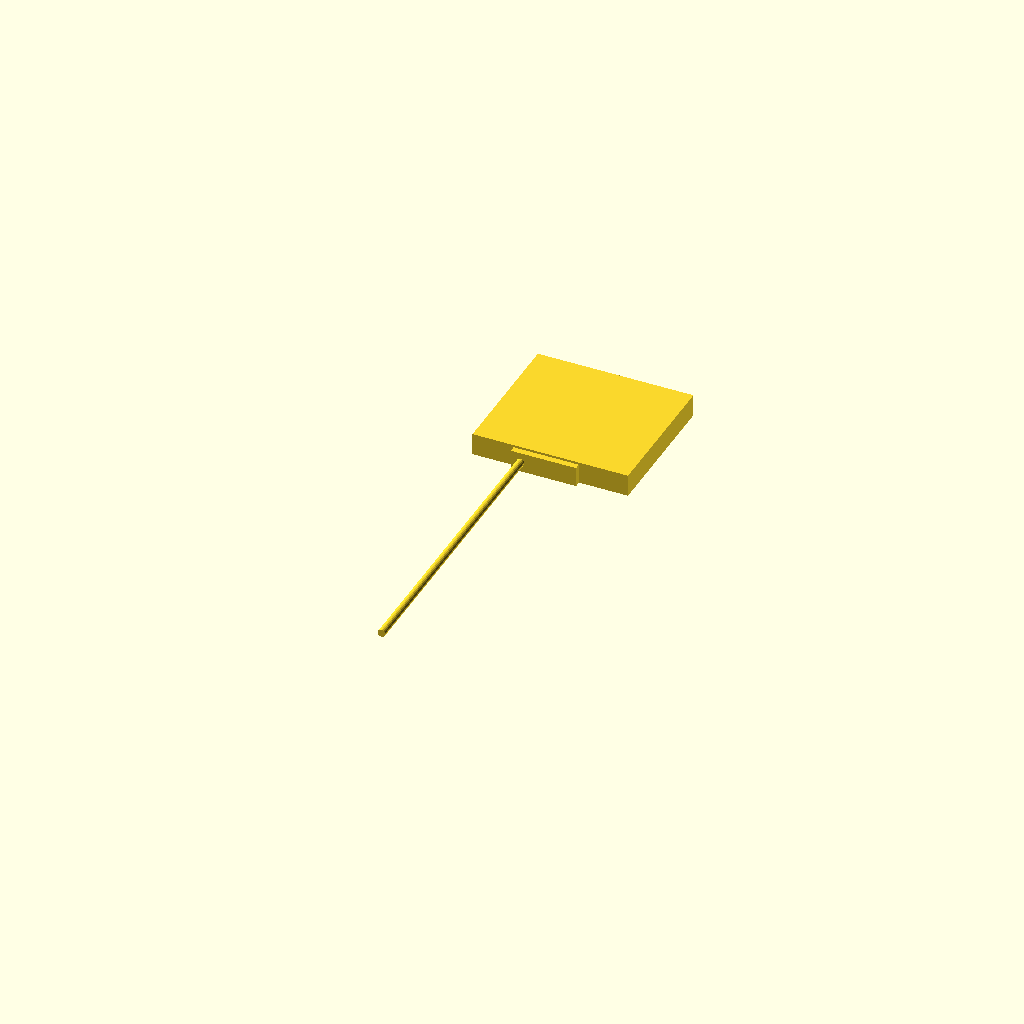
Cell 1: rendered with the file's own defaults.
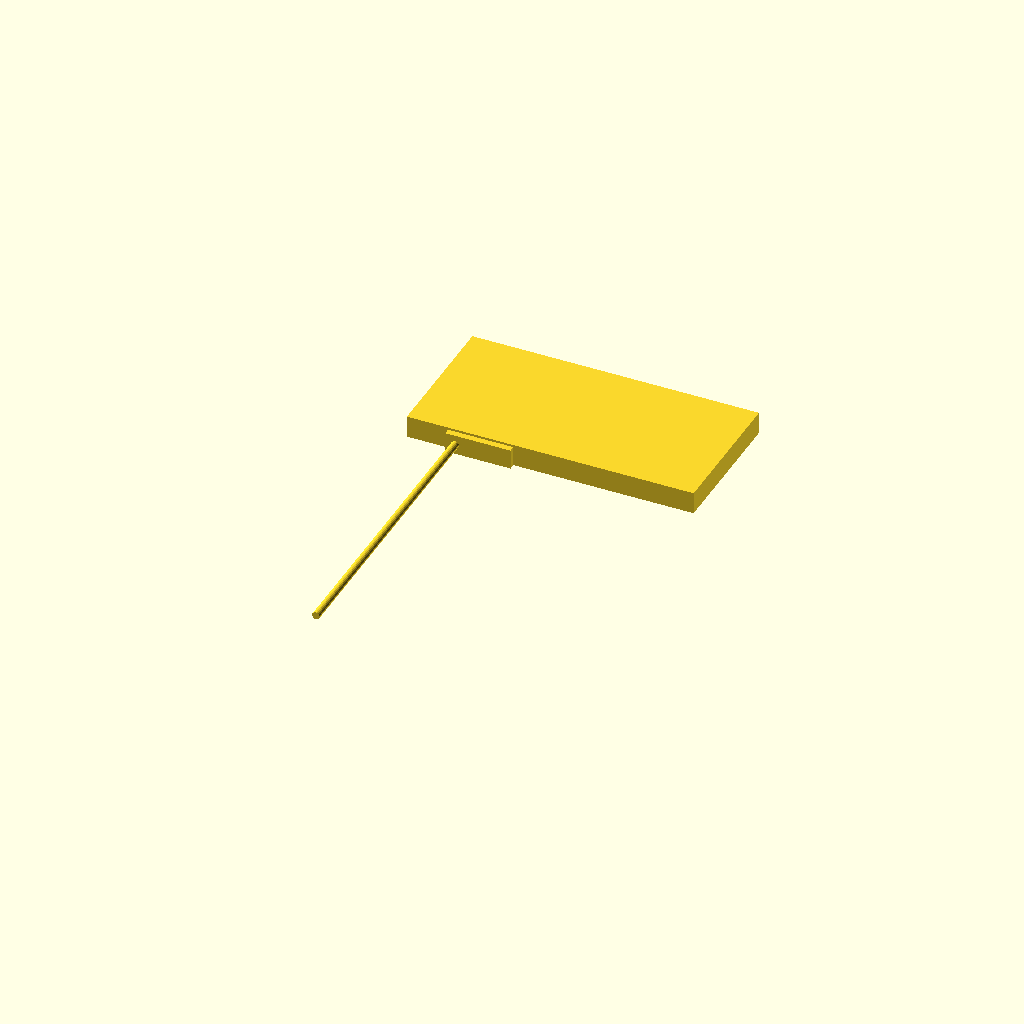
Cell 2: the same model with board_w = 86.
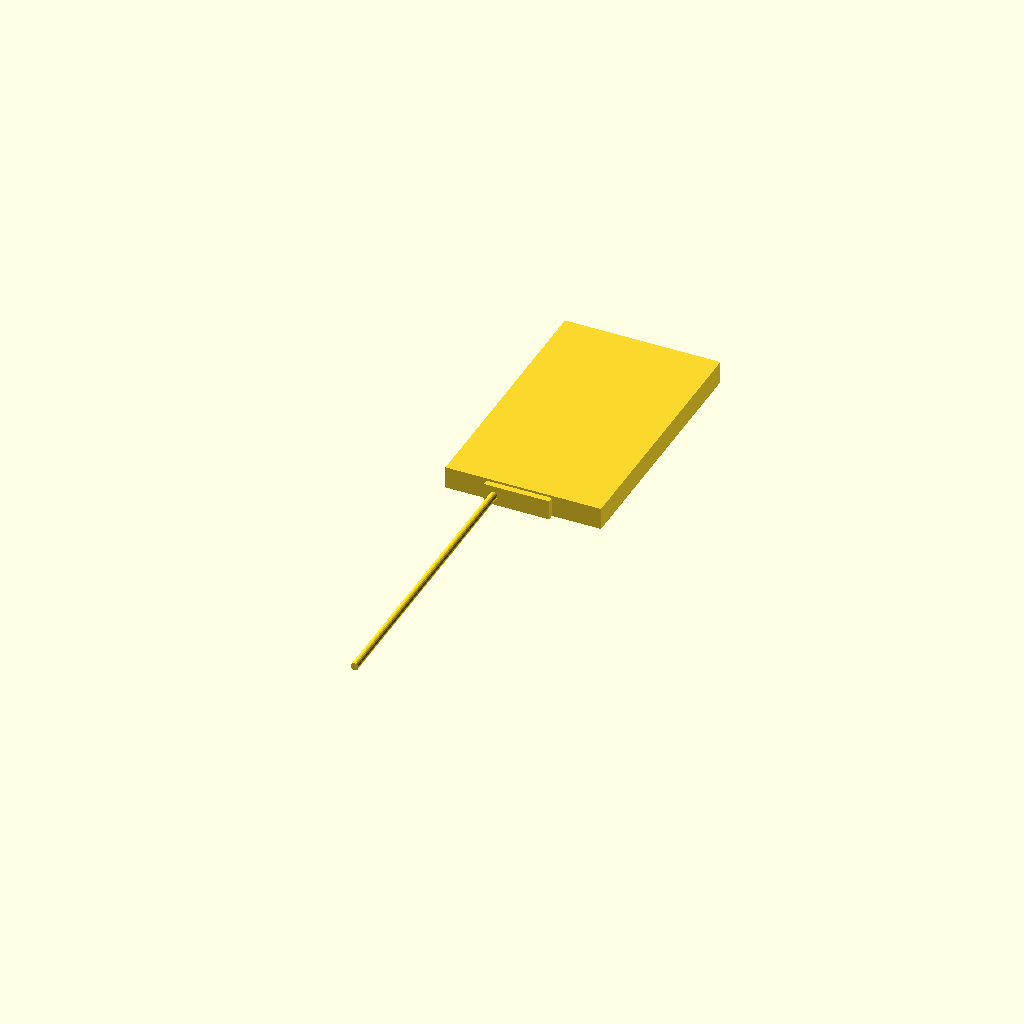
Cell 3 — board_h set to 76, the other parameters unchanged.
All cells are drawn from one camera (rotation 55°, 0°, 25°, orthographic, colour scheme Cornfield), so only the parameter changes between them.
OpenSCAD source file powerplant_tray.scad:
$fn = 60;

board_w = 43.0;
board_h = 38.0;
board_clearance = 1.1; 

usb_in_y_original = 125.73;
rgb_in_y_original = 114.3;

// --- ORIGINAL STANDOFFS ---
orig_h1 = [13.46, 140.34]; 
orig_h2 = [50.55, 140.46]; 
orig_h3 = [50.42, 108.59]; 
orig_h4 = [13.46, 108.59]; 

board_center_x = (orig_h1[0] + orig_h2[0] + orig_h3[0] + orig_h4[0]) / 4;
board_center_y = (orig_h1[1] + orig_h2[1] + orig_h3[1] + orig_h4[1]) / 4;

// --- ADJUSTED STANDOFFS ---
h1 = [orig_h1[0] - 5.0, orig_h1[1]]; 
h2 = [orig_h2[0] - 1.0, orig_h2[1]]; 
h3 = [orig_h3[0] - 1.0, orig_h3[1]]; 
h4 = [orig_h4[0] - 5.0, orig_h4[1]]; 

case_width = board_w + board_clearance;
case_length = board_h + board_clearance;

front_extension = 5.0; 
case_min_x = board_center_x - (case_width / 2) - front_extension; 
case_max_x = board_center_x + (case_width / 2); 
case_min_y = board_center_y - (case_length / 2); 
case_max_y = board_center_y + (case_length / 2); 

wall_thickness = 1.5; 
base_thickness = 2.0; 
standoff_h = 2.5; 
nominal_standoff_h = 2.5; 
pcb_thickness = 1.6;

usb_center_below_pcb = 1.6; 
usb_z = base_thickness + nominal_standoff_h - usb_center_below_pcb; 
total_internal_height = nominal_standoff_h + pcb_thickness; 

// Flip coordinates to match the mirrored standoffs
usb_in_y_flipped = board_center_y - (usb_in_y_original - board_center_y);
rgb_in_y_flipped = board_center_y - (rgb_in_y_original - board_center_y);

// LED sits on the downward-facing PCB. Center of a ~2mm LED is ~1mm below PCB surface.
rgb_z = base_thickness + nominal_standoff_h - 1.0; 

// --- FLEX TAB PARAMETERS ---
side_wall_t = 5.0;
tab_start_x = case_min_x + 12.0;
tab_l = 20.0;
slit_w = 1.0;
tab_protrusion = 2.0;

module pill(w, h, depth) {
    r = h/2;
    hull() {
        translate([-(w/2 - r), 0, 0]) cylinder(r=r, h=depth, center=true);
        translate([ (w/2 - r), 0, 0]) cylinder(r=r, h=depth, center=true);
    }
}

module standoff(pos) {
    translate([pos[0], pos[1], base_thickness])
    difference() {
        cylinder(d=5.5, h=standoff_h); 
        translate([0,0,1]) cylinder(d=2.0, h=standoff_h); 
    }
}

module slide_in_tray_upside_down() {
    union() {
        difference() {
            // Original outer bounding box
            translate([case_min_x - wall_thickness, case_min_y - side_wall_t, 0])
                cube([case_width + front_extension + wall_thickness, case_length + side_wall_t + wall_thickness, total_internal_height + base_thickness]);
            
            // Inner cavity: shortened by wall_thickness to leave a solid back wall
            translate([case_min_x, case_min_y, base_thickness])
                cube([case_width + front_extension - wall_thickness, case_length, total_internal_height + 1]);

            // --- BACK WALL MIDDLE 1/3RD CUTOUT ---
            translate([case_max_x - wall_thickness - 0.1, case_min_y + (case_length / 3), base_thickness])
                cube([wall_thickness + 0.2, case_length / 3, total_internal_height + 1]);

            // USB Cutout 
            translate([case_min_x, usb_in_y_flipped, usb_z]) 
                rotate([90, 0, -90]) 
                pill(9.0, 4.0, 20); 
                
            // RGB LED Cutout 
            translate([case_min_x, rgb_in_y_flipped, rgb_z]) 
                rotate([90, 0, -90]) 
                pill(4.0, 2.0, 20); 
                
            // --- FLEX TAB CAVITY ---
            translate([tab_start_x, case_min_y - side_wall_t + 1.8, -0.1])
                cube([tab_l + slit_w + 1, 2.0, total_internal_height + base_thickness + 0.2]);
                
            // --- FLEX TAB SLIT ---
            translate([tab_start_x, case_min_y - side_wall_t - 0.1, -0.1])
                cube([slit_w, 1.8 + 2.0 + 0.2, total_internal_height + base_thickness + 0.2]); 
        }
        
        // --- OUTWARD LOCKING TAB WEDGE ---
        translate([tab_start_x + slit_w, case_min_y - side_wall_t + 0.1, 0])
        linear_extrude(height=total_internal_height + base_thickness)
        polygon([
            [0, 0],                 
            [0, -tab_protrusion],   
            [4, -tab_protrusion],   
            [tab_l, 0]              
        ]);
        
        translate([0, board_center_y, 0])
        mirror([0, 1, 0])
        translate([0, -board_center_y, 0])
        union() {
            standoff(h1);
            standoff(h2);
            standoff(h3);
            standoff(h4);
        }
    }
}

module tray_outline(tolerance = 0.2) {
    translate([
        case_min_x - wall_thickness - tolerance, 
        case_min_y - side_wall_t - tolerance, 
        -tolerance
    ])
    cube([
        case_width + front_extension + wall_thickness + (tolerance * 2), 
        case_length + side_wall_t + wall_thickness + (tolerance * 2), 
        total_internal_height + base_thickness + (tolerance * 2) + 0.75
    ]);
}

module receiver_pocket_cutout(tolerance = 0.2) {
    tray_outline(tolerance);
    
    translate([
        tab_start_x - tolerance, 
        case_min_y - side_wall_t - tab_protrusion - tolerance, 
        -tolerance
    ])
    cube([
        tab_l + slit_w + (2*tolerance), 
        tab_protrusion + tolerance + 0.1, 
        total_internal_height + base_thickness + (2*tolerance)
    ]);
    
    translate([
        tab_start_x + slit_w + 2, 
        case_min_y - side_wall_t - 100, 
        (base_thickness + total_internal_height) / 2
    ])
    rotate([-90, 0, 0])
    cylinder(d=2.5, h=120, $fn=20);
}

// Render the completed tray
//slide_in_tray_upside_down();

// Uncomment the line below to view the negative shape you should subtract from the main case body
receiver_pocket_cutout(0.2);
Parameter table extracted from the source (name, type, default, range or options):
board_w: number, default 43
board_h: number, default 38
board_clearance: number, default 1.1
usb_in_y_original: number, default 125.73
rgb_in_y_original: number, default 114.3
orig_h1: vector, default [13.46, 140.34]
orig_h2: vector, default [50.55, 140.46]
orig_h3: vector, default [50.42, 108.59]
orig_h4: vector, default [13.46, 108.59]
front_extension: number, default 5
wall_thickness: number, default 1.5
base_thickness: number, default 2
standoff_h: number, default 2.5
nominal_standoff_h: number, default 2.5
pcb_thickness: number, default 1.6
usb_center_below_pcb: number, default 1.6
side_wall_t: number, default 5
tab_l: number, default 20
slit_w: number, default 1
tab_protrusion: number, default 2
